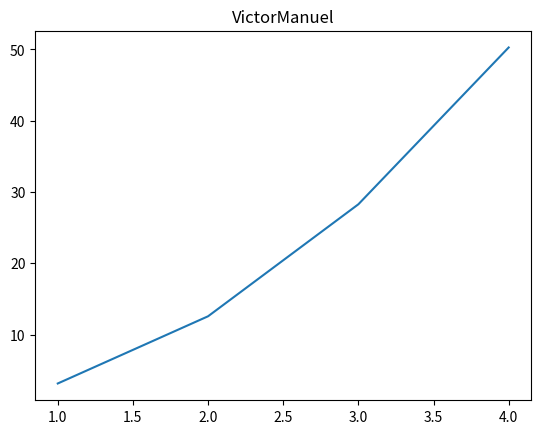

Reproduce this figure in Python.
import matplotlib.pyplot as plt

'''
COMENTARIO
plt.plot(x, y) #Criando o gráfico
plt.title('SEU TÍTULO LINDO') #adicionando o título
plt.xlabel('NOME DO EIXO X')
plt.ylabel('NOME DO EIXO Y')
plt.show()
'''

plt.title('VictorManuel')
radius = [1.0, 2.0, 3.0, 4.0]
area = [3.14159, 12.56636, 28.27431, 50.26544]
plt.plot(radius, area)
plt.show()
